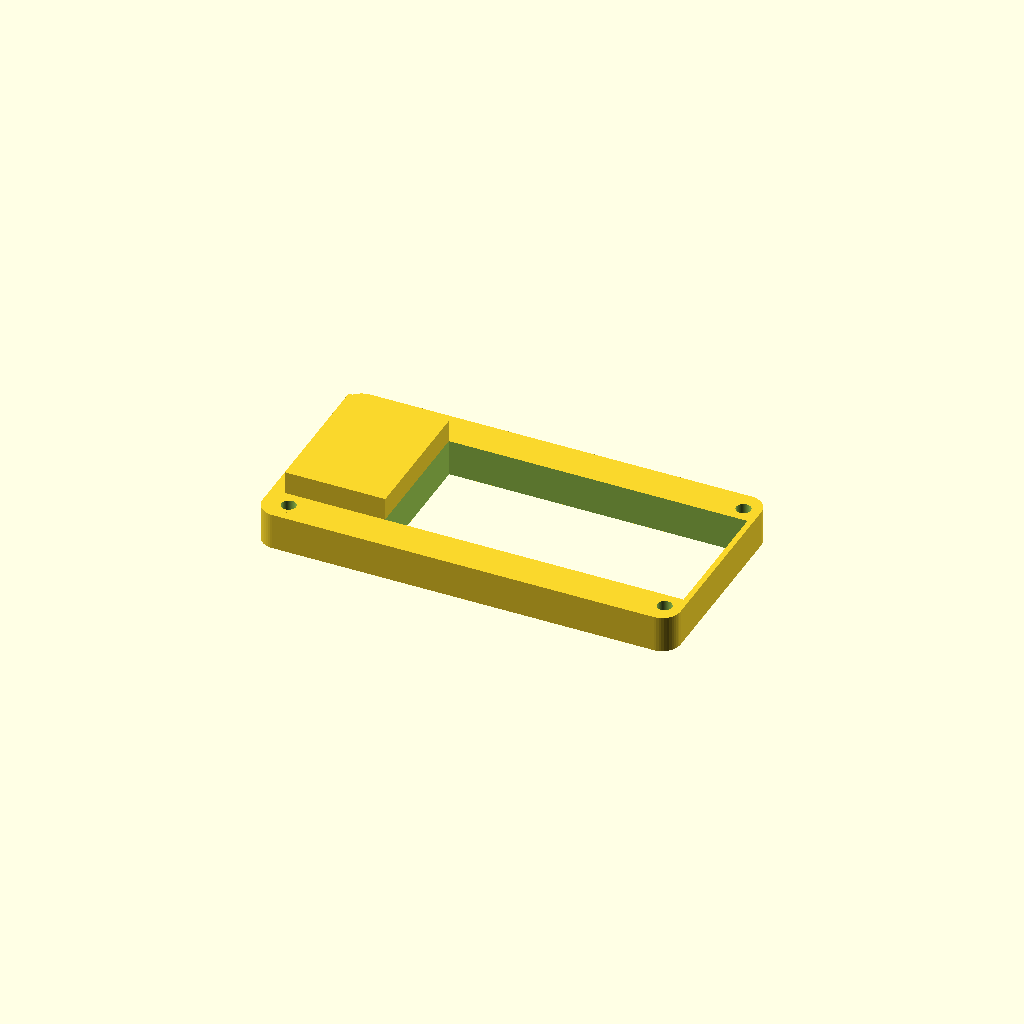
Cell 1 — every parameter at its default value.
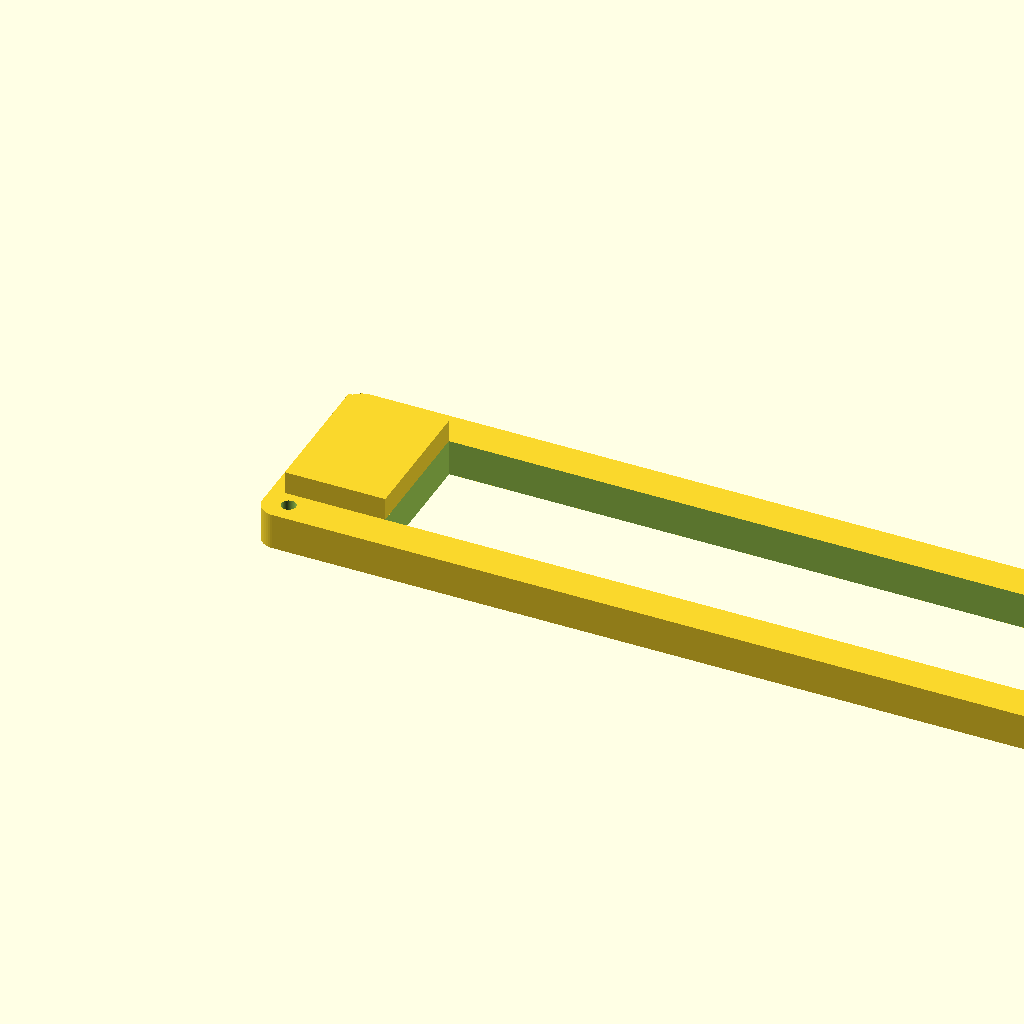
Cell 2 — enclosure_outer_width_along_x_axis_mm set to 183, the other parameters unchanged.
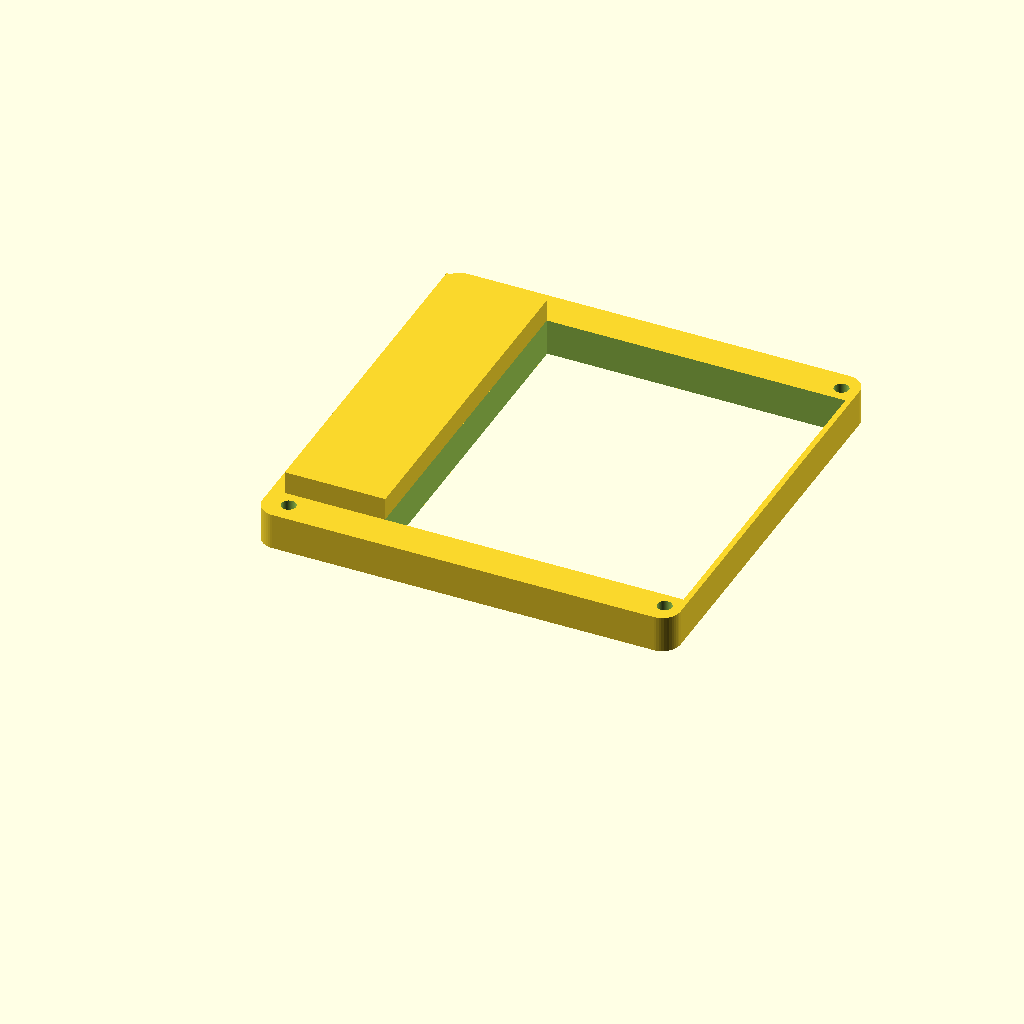
Cell 3 — enclosure_outer_depth_along_y_axis_mm set to 92, the other parameters unchanged.
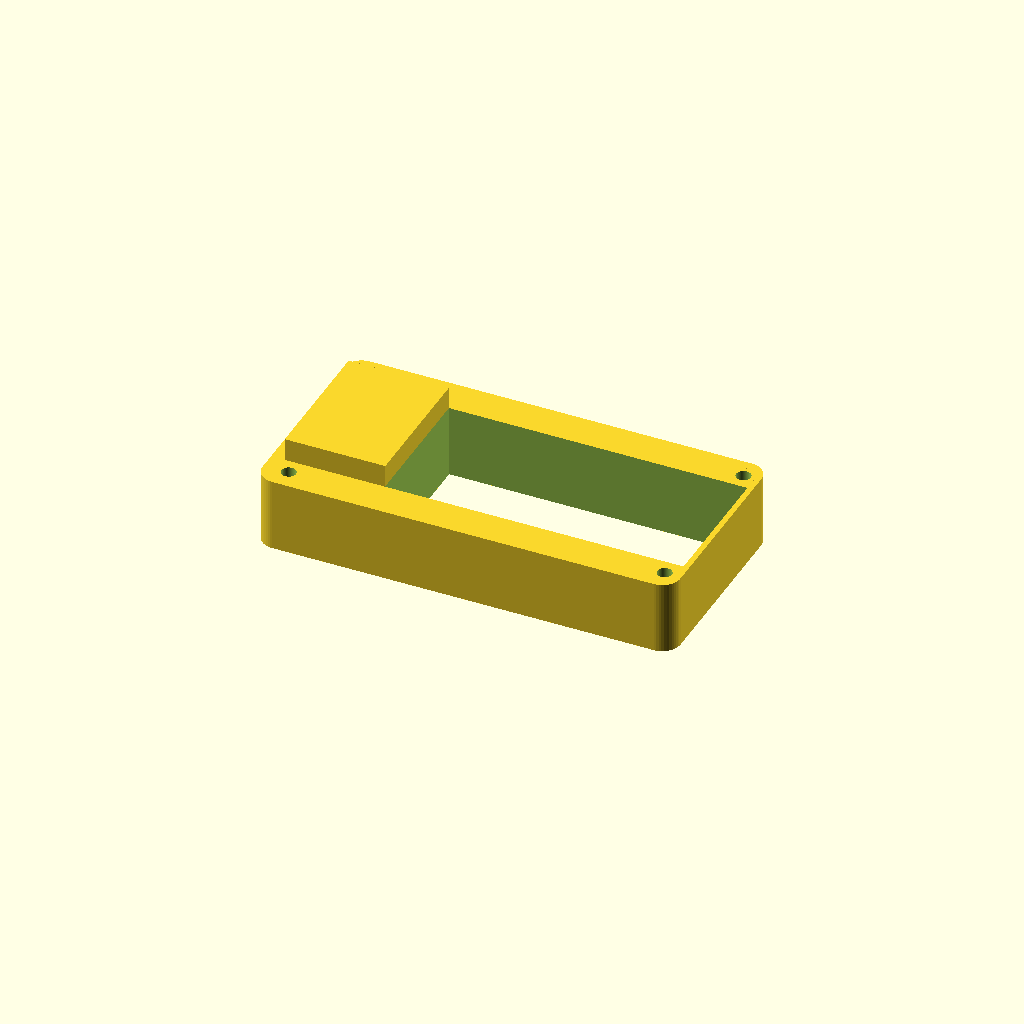
Cell 4 — middle_platform_short_portion_height_z_mm set to 16, the other parameters unchanged.
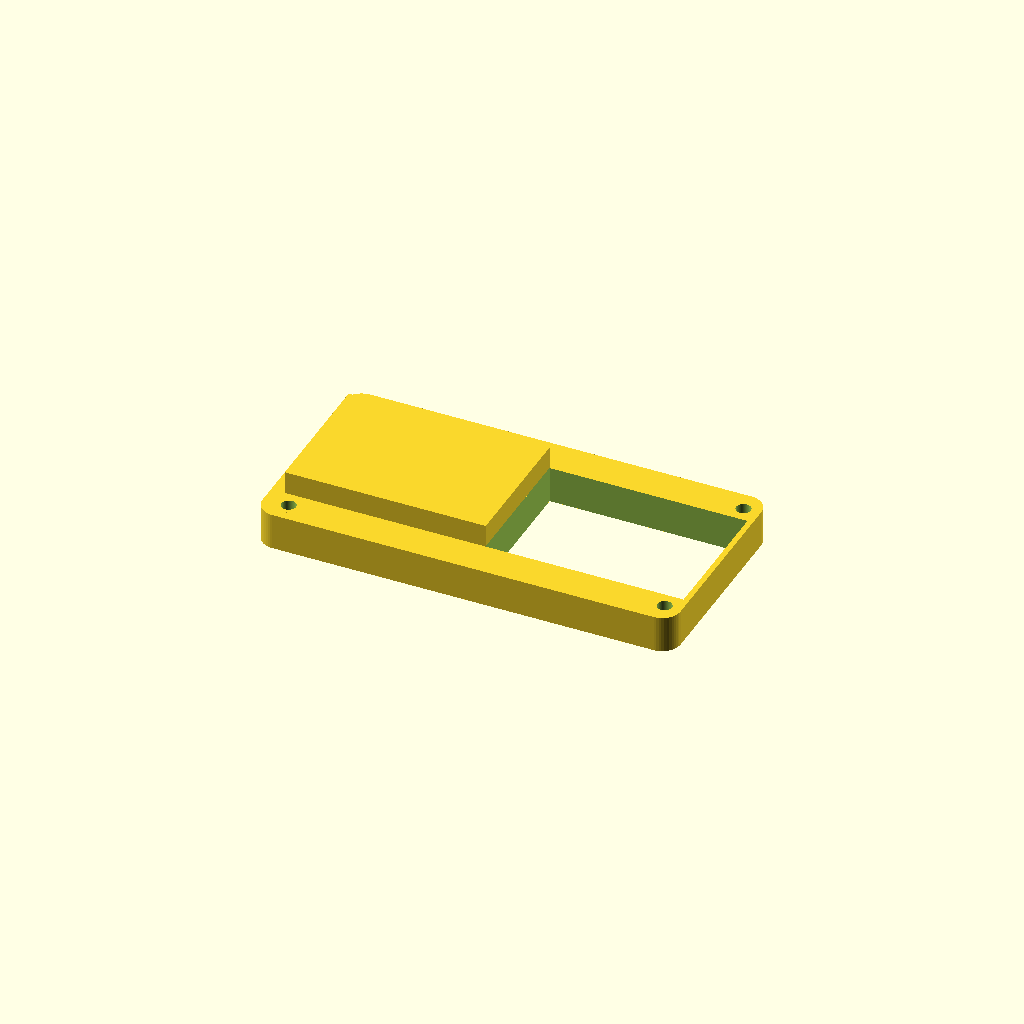
Cell 5 — left_fill_interior_depth_along_x_mm set to 44, the other parameters unchanged.
One fixed orthographic camera (rotation 55°, 0°, 25°; colour scheme Cornfield) for every cell.
Source of the model, hardware-design/scad Parts/historical-archive/2026-04-24_2124_middle-platform-v2-46y__46y-pedestal-variant.scad:
// Dilder Rev 2 "extended with joystick" — MIDDLE PLATFORM v2 (Y=46 variant)
//
// Forked from middle-platform-v1.scad to match base-v2-thin-dual-10440's
// +2 mm outer-Y bump (44 → 46 mm). Only difference from v1 is the outer
// Y dimension; everything else (fill block X extent, pillar XY pattern,
// wall thicknesses, pillar screw centers) is unchanged so the full stack
// bolts up with the same M3 hardware in the same positions.
//
// Export:
//   openscad -o middle-platform-v2-46y.3mf middle-platform-v2-46y.scad

$fn = 48;

// ============================================================
// Outer shell dimensions (flush with base-v2)
// ============================================================
enclosure_outer_width_along_x_axis_mm           = 91.5;
enclosure_outer_depth_along_y_axis_mm           = 46;   // was 44 in v1; matches base-v2
middle_platform_short_portion_height_z_mm       = 8;
outer_case_top_view_corner_radius_mm            = 4;

// ============================================================
// Left-side internal fill pedestal (unchanged from v1)
// ============================================================
left_fill_interior_depth_along_x_mm             = 22;
left_fill_height_above_shell_top_mm             = 5;

// ============================================================
// Wall thicknesses (unchanged from v1)
// ============================================================
perimeter_long_side_wall_thickness_y_mm         = 8;
minus_x_end_wall_thickness_mm                   = 3.0;
plus_x_end_wall_thickness_mm                    = 1.2;

left_fill_end_x_mm =
    minus_x_end_wall_thickness_mm + left_fill_interior_depth_along_x_mm;  // = 25
left_fill_top_z_mm =
    middle_platform_short_portion_height_z_mm
      + left_fill_height_above_shell_top_mm;  // = 13

// ============================================================
// Corner pillars (XY origins auto-track the wider Y so screws
// stay aligned with base-v2's pillars)
// ============================================================
corner_pillar_square_side_length_mm             = 5;
corner_pillar_inner_facing_corner_radius_mm     = 1;
m3_screw_clearance_hole_diameter_mm             = 3.2;
perimeter_outer_wall_thickness_mm_base          = 2;

corner_pillar_xy_origin_positions_list = [
    [minus_x_end_wall_thickness_mm,
     perimeter_outer_wall_thickness_mm_base],
    [enclosure_outer_width_along_x_axis_mm
       - plus_x_end_wall_thickness_mm
       - corner_pillar_square_side_length_mm,
     perimeter_outer_wall_thickness_mm_base],
    [minus_x_end_wall_thickness_mm,
     enclosure_outer_depth_along_y_axis_mm
       - perimeter_outer_wall_thickness_mm_base
       - corner_pillar_square_side_length_mm],
    [enclosure_outer_width_along_x_axis_mm
       - plus_x_end_wall_thickness_mm
       - corner_pillar_square_side_length_mm,
     enclosure_outer_depth_along_y_axis_mm
       - perimeter_outer_wall_thickness_mm_base
       - corner_pillar_square_side_length_mm],
];

// ========== Helpers (shared shape language) ==========

module rounded_v_box(w, l, h, r, fn = 48) {
    hull() {
        for (x = [r, w - r])
            for (y = [r, l - r])
                translate([x, y, 0])
                    cylinder(r = r, h = h, $fn = fn);
    }
}

module pillar_one_round(w, l, h, r, round_x, round_y) {
    tiny = 0.01;
    hull() {
        for (ix = [0, 1])
            for (iy = [0, 1]) {
                cr = (ix == round_x && iy == round_y) ? r : tiny;
                translate([cr + ix * (w - 2*cr), cr + iy * (l - 2*cr), 0])
                    cylinder(r = cr, h = h, $fn = 48);
            }
    }
}

module chamber_carve_preserving_pillars(origin_x, origin_y, origin_z,
                                        width_x, depth_y, height_z,
                                        pillar_xy_list, pillar_side) {
    difference() {
        translate([origin_x, origin_y, origin_z])
            cube([width_x, depth_y, height_z]);
        for (pillar_origin_xy = pillar_xy_list)
            translate([pillar_origin_xy[0], pillar_origin_xy[1], origin_z - 0.5])
                cube([pillar_side, pillar_side, height_z + 1]);
    }
}

// ========== Middle platform ==========

module middle_platform() {
    right_interior_x_start_mm = left_fill_end_x_mm;
    right_interior_x_end_mm =
        enclosure_outer_width_along_x_axis_mm - plus_x_end_wall_thickness_mm;
    interior_y_start_mm = perimeter_long_side_wall_thickness_y_mm;
    interior_y_depth_mm =
        enclosure_outer_depth_along_y_axis_mm
          - 2 * perimeter_long_side_wall_thickness_y_mm;

    difference() {
        union() {
            rounded_v_box(
                enclosure_outer_width_along_x_axis_mm,
                enclosure_outer_depth_along_y_axis_mm,
                middle_platform_short_portion_height_z_mm,
                outer_case_top_view_corner_radius_mm);

            translate([minus_x_end_wall_thickness_mm,
                       interior_y_start_mm,
                       0])
                cube([left_fill_interior_depth_along_x_mm,
                      interior_y_depth_mm,
                      left_fill_top_z_mm]);

            for (corner_pillar_origin_xy = corner_pillar_xy_origin_positions_list) {
                pillar_rounds_positive_x_corner =
                    (corner_pillar_origin_xy[0]
                      < enclosure_outer_width_along_x_axis_mm / 2) ? 1 : 0;
                pillar_rounds_positive_y_corner =
                    (corner_pillar_origin_xy[1]
                      < enclosure_outer_depth_along_y_axis_mm / 2) ? 1 : 0;
                translate([corner_pillar_origin_xy[0],
                           corner_pillar_origin_xy[1],
                           0])
                    pillar_one_round(
                        corner_pillar_square_side_length_mm,
                        corner_pillar_square_side_length_mm,
                        middle_platform_short_portion_height_z_mm,
                        corner_pillar_inner_facing_corner_radius_mm,
                        pillar_rounds_positive_x_corner,
                        pillar_rounds_positive_y_corner);
            }
        }

        chamber_carve_preserving_pillars(
            right_interior_x_start_mm,
            interior_y_start_mm,
            -0.1,
            right_interior_x_end_mm - right_interior_x_start_mm,
            interior_y_depth_mm,
            middle_platform_short_portion_height_z_mm + 0.2,
            corner_pillar_xy_origin_positions_list,
            corner_pillar_square_side_length_mm);

        for (corner_pillar_origin_xy = corner_pillar_xy_origin_positions_list) {
            screw_hole_center_x_mm =
                corner_pillar_origin_xy[0]
                  + corner_pillar_square_side_length_mm / 2;
            screw_hole_center_y_mm =
                corner_pillar_origin_xy[1]
                  + corner_pillar_square_side_length_mm / 2;
            translate([screw_hole_center_x_mm,
                       screw_hole_center_y_mm,
                       -0.1])
                cylinder(
                    h = middle_platform_short_portion_height_z_mm + 0.2,
                    d = m3_screw_clearance_hole_diameter_mm);
        }
    }
}

middle_platform();
Customizer parameters (derived from the source; name, type, default, range or options):
enclosure_outer_width_along_x_axis_mm: number, default 91.5
enclosure_outer_depth_along_y_axis_mm: number, default 46
middle_platform_short_portion_height_z_mm: number, default 8
outer_case_top_view_corner_radius_mm: number, default 4
left_fill_interior_depth_along_x_mm: number, default 22
left_fill_height_above_shell_top_mm: number, default 5
perimeter_long_side_wall_thickness_y_mm: number, default 8
minus_x_end_wall_thickness_mm: number, default 3
plus_x_end_wall_thickness_mm: number, default 1.2
corner_pillar_square_side_length_mm: number, default 5
corner_pillar_inner_facing_corner_radius_mm: number, default 1
m3_screw_clearance_hole_diameter_mm: number, default 3.2
perimeter_outer_wall_thickness_mm_base: number, default 2
